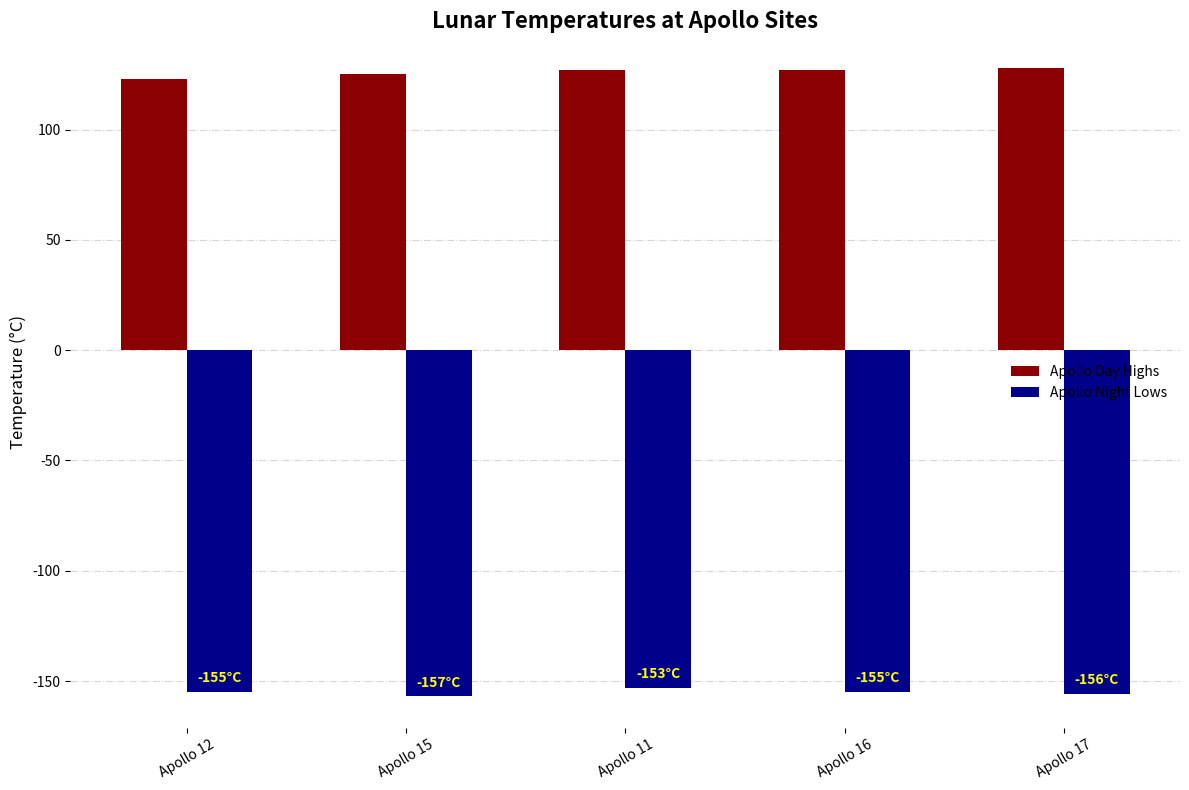

Python code for this plot:
import matplotlib.pyplot as plt
import numpy as np

# Apollo missions data
missions = ['Apollo 12', 'Apollo 15', 'Apollo 11', 'Apollo 16', 'Apollo 17']
daytime_highs = np.array([123, 125, 127, 127, 128])
nighttime_lows = np.array([-155, -157, -153, -155, -156])

fig, ax = plt.subplots(figsize=(12, 8))

width = 0.3
x_pos = np.arange(len(missions))

# Plot sorted bar charts (daytime highs in ascending order)
bars_day = ax.bar(x_pos - width / 2, daytime_highs, width, label='Apollo Day Highs', color='darkred')
# Plot sorted bar charts (nighttime lows in descending order)
bars_night = ax.bar(x_pos + width / 2, nighttime_lows, width, label='Apollo Night Lows', color='darkblue')

ax.set_ylabel('Temperature (°C)', fontsize=12, fontstyle='italic')
ax.set_title('Lunar Temperatures at Apollo Sites', fontsize=16, fontweight='bold', fontstyle='italic')
ax.set_xticks(x_pos)
ax.set_xticklabels(missions, fontsize=10, rotation=30)
ax.legend(frameon=False)

def add_bar_labels(bars, color='black'):
    for bar in bars:
        height = bar.get_height()
        ax.annotate(f'{height}°C', 
                    xy=(bar.get_x() + bar.get_width() / 2, height),
                    xytext=(0, 5), 
                    textcoords="offset points",
                    ha='center', va='bottom', color=color, fontsize=10, fontweight='bold')

add_bar_labels(bars_day, color='white')  
add_bar_labels(bars_night, color='yellow')

ax.yaxis.grid(True, linestyle='-.', alpha=0.5)
ax.set_axisbelow(True)

for spine in ax.spines.values():
    spine.set_visible(False)

plt.tight_layout()
plt.show()
